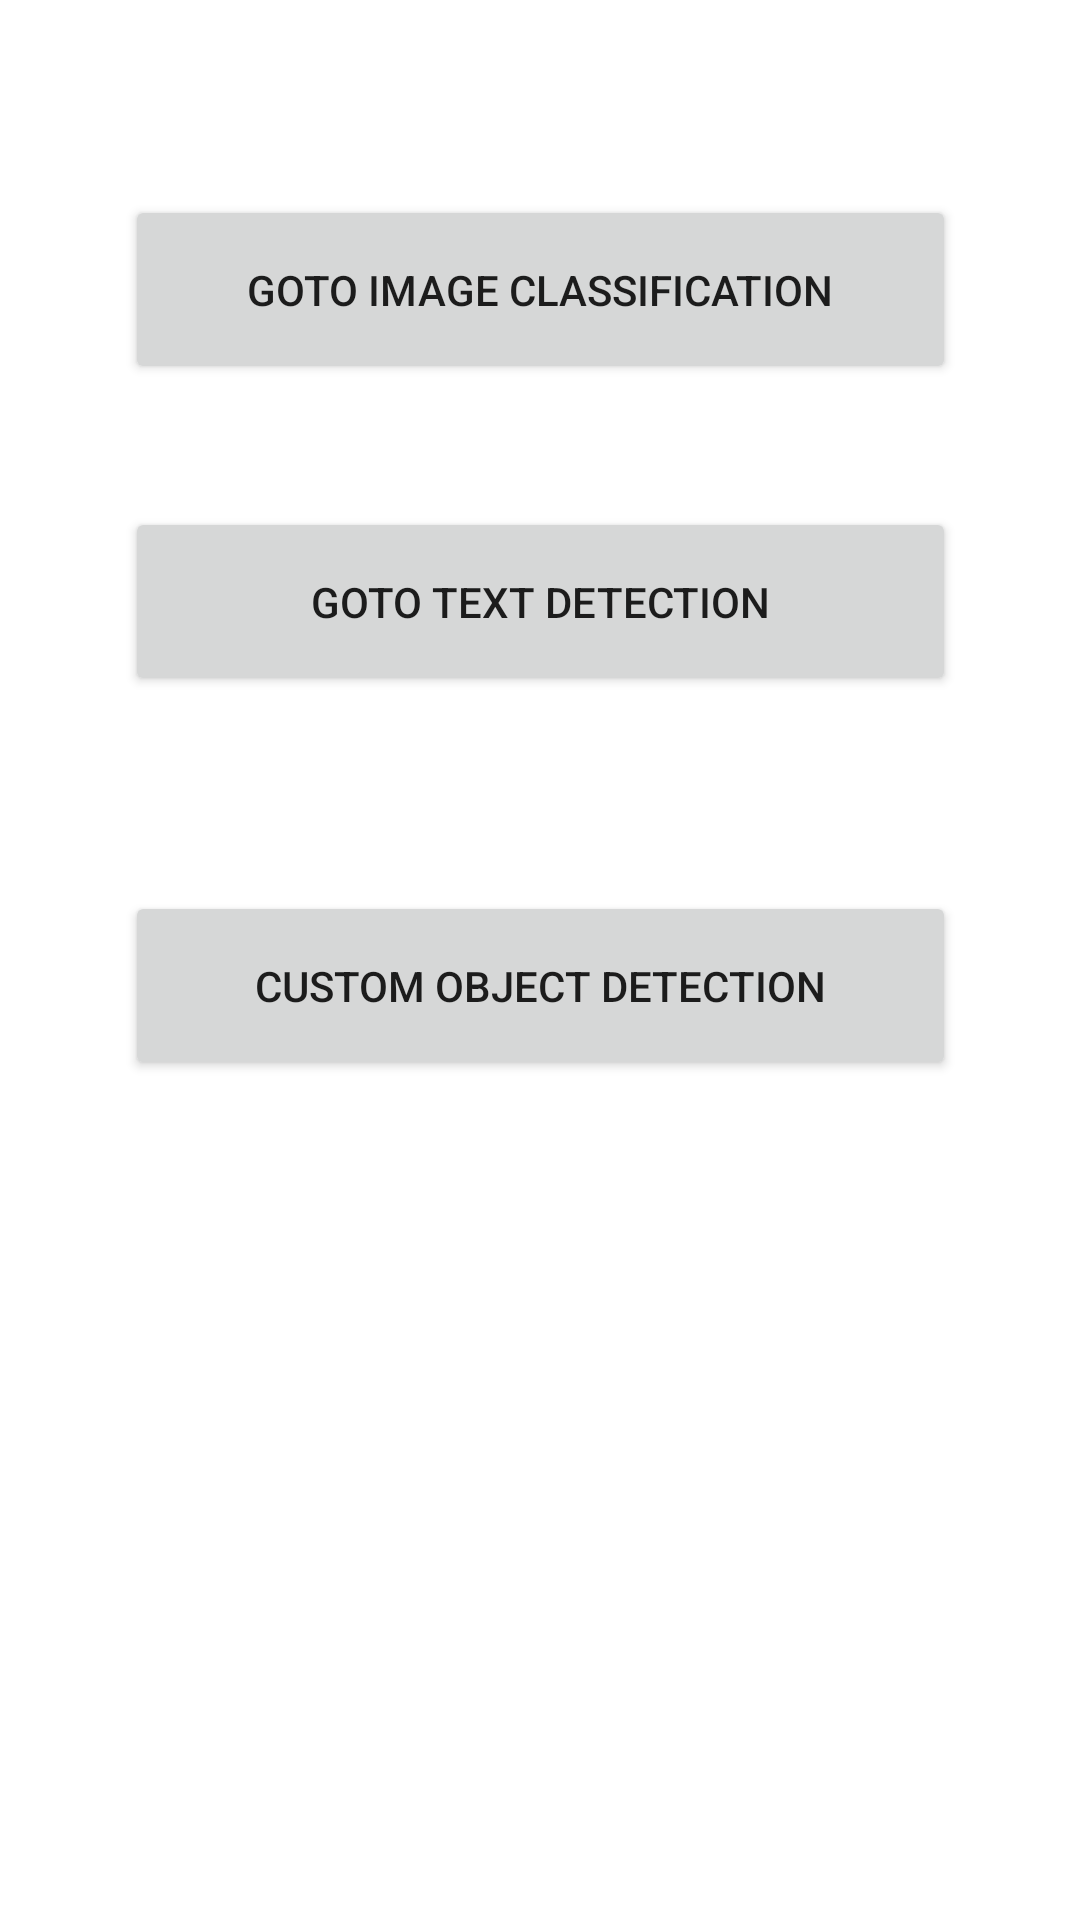

Write the Android layout XML for this screen, with the resource values it uses.
<!-- AndroidManifest.xml: application theme Theme.Objectdetectiondemo -->
<!-- res/layout/activity_main.xml -->
<?xml version="1.0" encoding="utf-8"?>
<androidx.constraintlayout.widget.ConstraintLayout xmlns:android="http://schemas.android.com/apk/res/android"
    xmlns:app="http://schemas.android.com/apk/res-auto"
    xmlns:tools="http://schemas.android.com/tools"
    android:layout_width="match_parent"
    android:layout_height="match_parent"
    tools:context=".MainActivity">

    <Button
        android:id="@+id/button"
        android:layout_width="277dp"
        android:layout_height="63dp"
        android:layout_marginTop="68dp"
        android:onClick="onGotoMainActivity"
        android:text="Goto Image Classification"
        app:layout_constraintEnd_toEndOf="parent"
        app:layout_constraintStart_toStartOf="parent"
        app:layout_constraintTop_toBottomOf="@+id/button1" />

    <Button
        android:id="@+id/button1"
        android:layout_width="277dp"
        android:layout_height="63dp"
        android:layout_marginBottom="172dp"
        android:onClick="onGotoObjectDetection"
        android:text="Goto Object Detection"
        app:layout_constraintBottom_toTopOf="@+id/button2"
        app:layout_constraintEnd_toEndOf="parent"
        app:layout_constraintStart_toStartOf="parent"
        app:layout_constraintTop_toTopOf="parent"
        app:layout_constraintVertical_bias="1.0" />

    <Button
        android:id="@+id/button2"
        android:layout_width="277dp"
        android:layout_height="63dp"
        android:layout_marginBottom="408dp"
        android:onClick="onGotoTextDetection"
        android:text="Goto Text Detection"
        app:layout_constraintBottom_toBottomOf="parent"
        app:layout_constraintEnd_toEndOf="parent"
        app:layout_constraintStart_toStartOf="parent" />

    <Button
        android:id="@+id/button3"
        android:layout_width="277dp"
        android:layout_height="63dp"
        android:layout_marginBottom="280dp"
        android:onClick="onGotoCustomObjectDetection"
        android:text="Custom Object Detection"
        app:layout_constraintBottom_toBottomOf="parent"
        app:layout_constraintEnd_toEndOf="parent"
        app:layout_constraintStart_toStartOf="parent" />


</androidx.constraintlayout.widget.ConstraintLayout>
<!-- resources referenced by this layout -->
<resources>
  <style name="Theme.Objectdetectiondemo" parent="Theme.MaterialComponents.DayNight.DarkActionBar">
          
          <item name="colorPrimary">@color/purple_500</item>
          <item name="colorPrimaryVariant">@color/purple_700</item>
          <item name="colorOnPrimary">@color/white</item>
          
          <item name="colorSecondary">@color/teal_200</item>
          <item name="colorSecondaryVariant">@color/teal_700</item>
          <item name="colorOnSecondary">@color/black</item>
          
          <item name="android:statusBarColor">?attr/colorPrimaryVariant</item>
          
      </style>
  <!-- not gathered from this repository: default colours our renderer supplied (Android Studio template values) -->
  <color name="purple_500">#FF6200EE</color>
  <color name="purple_700">#FF3700B3</color>
  <color name="teal_200">#FF03DAC5</color>
  <color name="teal_700">#FF018786</color>
  <color name="black">#FF000000</color>
  <color name="white">#FFFFFFFF</color>
</resources>
